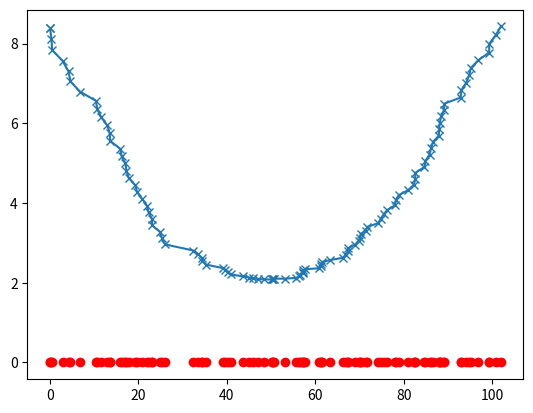

Here is the Python script that generated this plot:
import matplotlib.pyplot as plt
import numpy as np


def centroid(S):
    if S.size == 0:
        raise Exception("Can't compute centroid of void set")
    centroid = 0
    for val in S:
        centroid += val
    centroid /= S.size
    return(centroid)

def twomeansval(S,k):
    C1 = S[:k]
    C2 = S[k:]
    c1bar = centroid(C1)
    c2bar = centroid(C2)
    val = 0
    for s in C1:
        val += (s-c1bar)**2
    for s in C2:
        val += (s-c2bar)**2
    return(val)
    
n=102
S = np.random.uniform(size=n)
#clust1 = np.random.normal(loc=2,scale=1,size=n/3)
#clust2 = np.random.normal(loc=20,scale=1,size=n/3)
#clust3 = np.random.normal(loc=200,scale=10,size=n/3)
#S = np.hstack((clust1,clust2,clust3))
minval = S.min()
maxval = S.max()
S.sort()
values = -np.ones_like(S[1:])
for k in range(1,n):
    values[k-1] = twomeansval(S,k)
values = np.hstack((values[0],values))
rescaledvalues = np.zeros_like(S)
for k in range(n):
    s = S[k]
    #rescaleds = n*s
    diff = maxval-minval
    rescaleds = s*n/diff - n*minval/diff
    rescaledvalues[k] = rescaleds
    plt.plot(rescaleds,0,'ro')

plt.plot(rescaledvalues,values,'-x')
plt.show()
